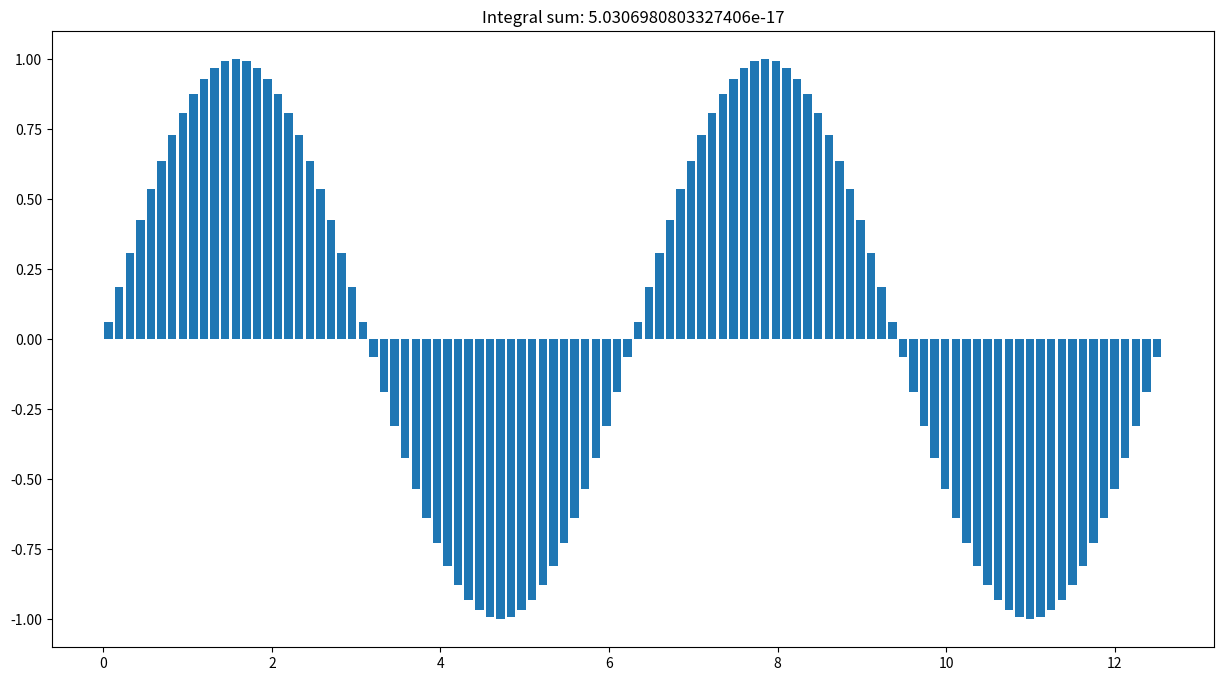

Source code (Python):
import argparse
import numpy as np
import matplotlib.pyplot as plt


def left_choicer(a, b):
    return a


def right_choicer(a, b):
    return b


def mid_choicer(a, b):
    return (a + b) / 2


def random_choicer(a, b):
    return np.random.uniform(a, b)


def integrate(f, x_left, x_right, n_points, choicer):
    borders = np.linspace(x_left, x_right, n_points + 1)
    segments = np.hstack([
        borders[:-1].reshape(-1, 1),
        borders[1:].reshape(-1, 1)
    ])
    dots = np.apply_along_axis(lambda row: choicer(row[0], row[1]), 1, segments)
    ys = f(dots)

    integral_sum = np.sum(ys * (segments[:, 1] - segments[:, 0]))
    
    fig, ax = plt.subplots(1, figsize=(15, 8))
    ax.bar(segments.mean(axis=1), ys, width=10/n_points)
    ax.set_title(f"Integral sum: {integral_sum}")

    plt.show()


def main():
    parser = argparse.ArgumentParser(description="Integrator by evjeny. Integrates f(x)=sin(x) on [0, 4Pi]")
    parser.add_argument("-n", type=int, default=100, help="Number of points to split the interval")
    parser.add_argument("-e", type=str, default="mid", help="Type of equipment, must be one of: left, right, mid, random")
    args = parser.parse_args()

    if args.n <= 0:
        print("n must be greater than 0!")
        return
    
    if args.e not in ["left", "right", "mid", "random"]:
        print("e must be one of: left, right, mid, random !")
        return
    
    choicers = {
        "left": left_choicer,
        "right": right_choicer,
        "mid": mid_choicer,
        "random": random_choicer
    }

    integrate(np.sin, 0, 4 * np.pi, args.n, choicers.get(args.e))


if __name__ == "__main__":
    main()
